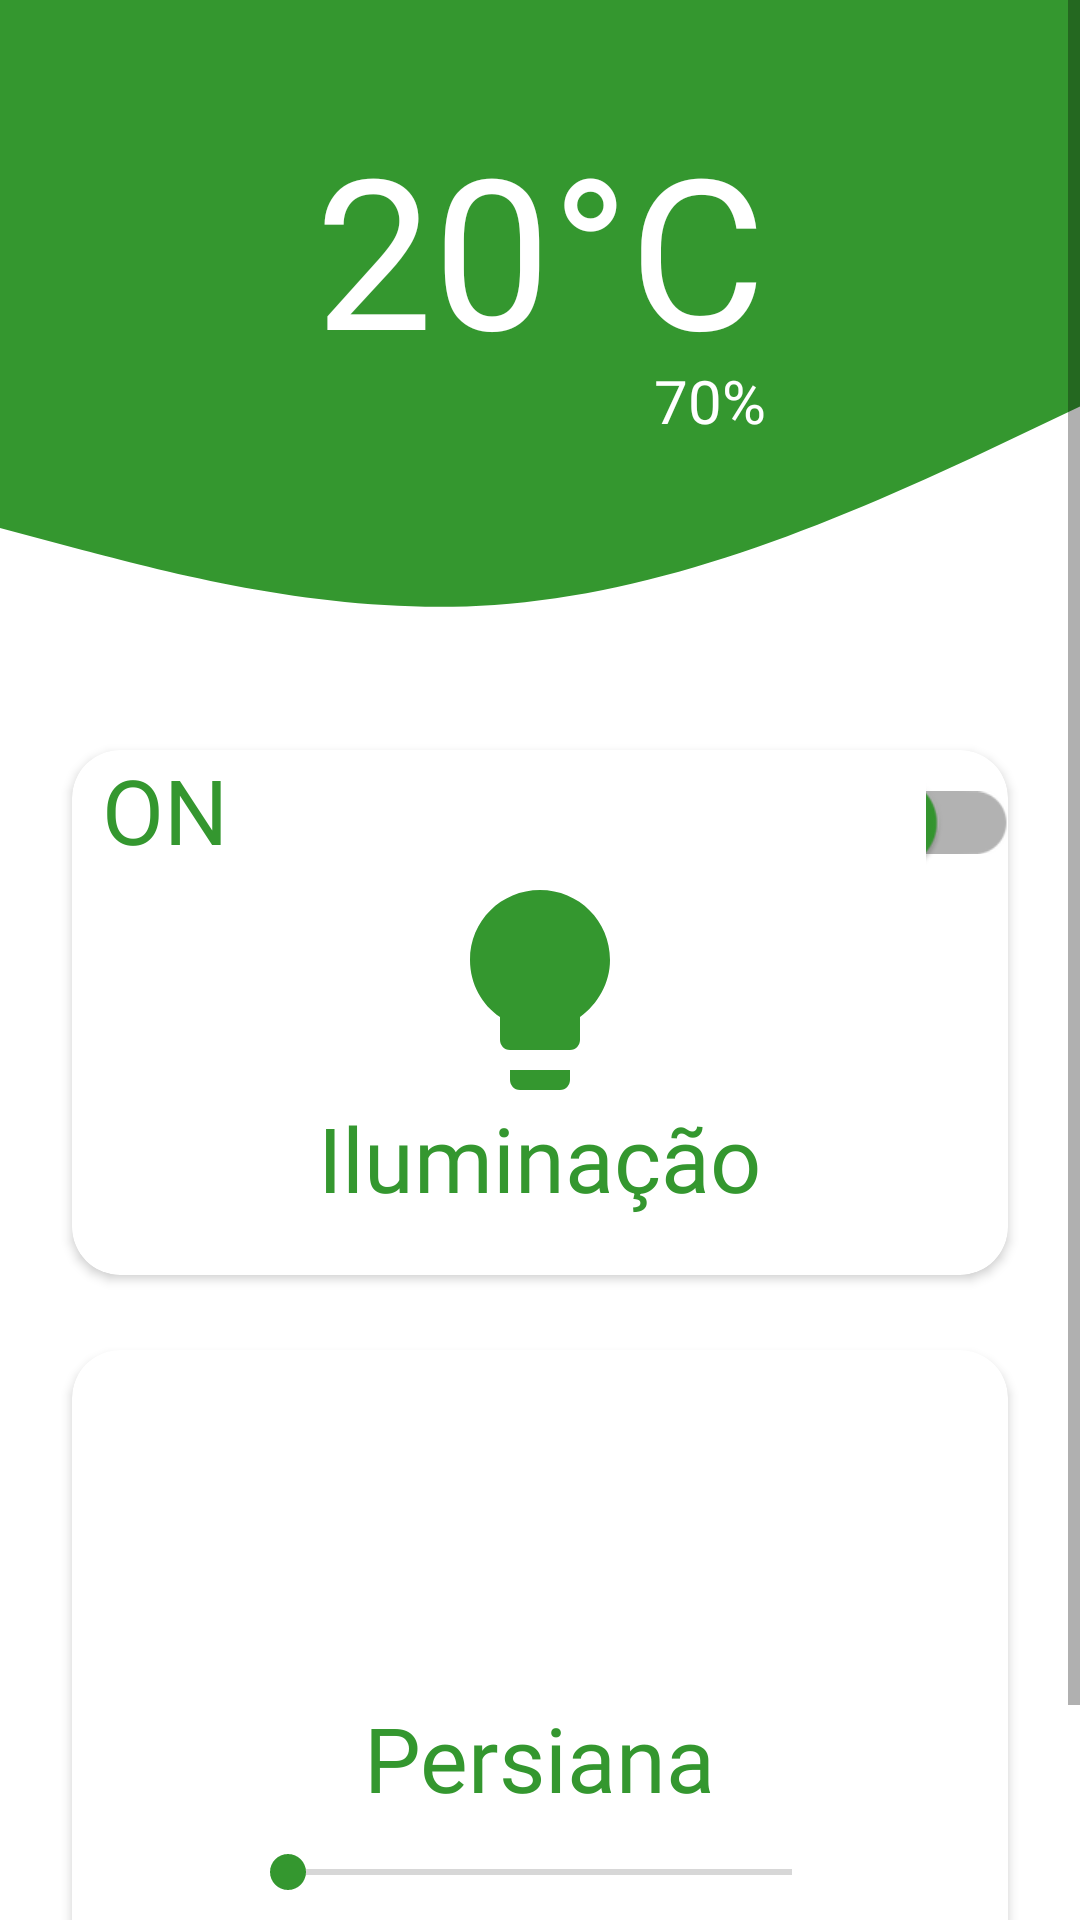

Android layout source for this screen:
<!-- AndroidManifest.xml: application theme Theme.MqttExample -->
<!-- res/layout/fragment_quarto2.xml -->
<?xml version="1.0" encoding="utf-8"?>
<ScrollView
    xmlns:android="http://schemas.android.com/apk/res/android"
    xmlns:app="http://schemas.android.com/apk/res-auto"
    xmlns:tools="http://schemas.android.com/tools"
    android:layout_width="match_parent"
    android:layout_height="wrap_content"
    android:scrollbars="vertical"
    android:fillViewport="true">

    <androidx.constraintlayout.widget.ConstraintLayout
        android:layout_width="match_parent"
        android:layout_height="wrap_content"
        tools:context=".fragments.Quarto2Fragment">

        <RelativeLayout
            android:id="@+id/relativeLayout"
            android:layout_width="match_parent"
            android:layout_height="220dp"
            android:background="@drawable/wave__1_"
            app:layout_constraintEnd_toEndOf="parent"
            app:layout_constraintHorizontal_bias="0.0"
            app:layout_constraintStart_toStartOf="parent"
            app:layout_constraintTop_toTopOf="parent" />

        <TextView
            android:id="@+id/statustemp"
            android:layout_width="wrap_content"
            android:layout_height="wrap_content"
            android:layout_marginTop="45dp"
            android:fontFamily="@font/montserrat_medium"
            android:includeFontPadding="false"
            android:text="20°C"
            android:textAllCaps="false"
            android:textColor="@color/white"
            android:textSize="70sp"
            app:layout_constraintEnd_toEndOf="parent"
            app:layout_constraintStart_toStartOf="parent"
            app:layout_constraintTop_toTopOf="parent" />

        <com.google.android.material.textview.MaterialTextView
            android:id="@+id/statushum"
            android:layout_width="wrap_content"
            android:layout_height="wrap_content"
            android:layout_marginTop="120dp"
            android:fontFamily="@font/montserrat_medium"
            android:gravity="center_vertical"
            android:text="70%"
            android:textAllCaps="false"
            android:textColor="@color/white"
            android:textSize="20sp"
            app:layout_constraintEnd_toEndOf="@+id/statustemp"
            app:layout_constraintTop_toTopOf="parent" />

        <ImageView
            android:id="@+id/imageView"
            android:layout_width="15dp"
            android:layout_height="15dp"
            android:layout_marginEnd="2dp"
            android:layout_marginBottom="8dp"
            android:background="@drawable/baseline_water_drop_24"
            android:backgroundTint="@color/white"
            app:layout_constraintBottom_toBottomOf="@+id/statushum"
            app:layout_constraintEnd_toStartOf="@+id/statushum"
            android:contentDescription="TODO" />

        <androidx.cardview.widget.CardView
            android:id="@+id/cardViewLed"
            android:layout_width="match_parent"
            android:layout_height="wrap_content"
            android:layout_marginStart="24dp"
            android:layout_marginTop="250dp"
            android:layout_marginEnd="24dp"
            android:backgroundTint="@color/white"
            app:cardCornerRadius="16dp"
            app:layout_constraintEnd_toEndOf="parent"
            app:layout_constraintStart_toEndOf="@+id/relativeLayout"
            app:layout_constraintTop_toTopOf="parent">

            <RelativeLayout
                android:layout_width="match_parent"
                android:layout_height="match_parent">

                <TextView
                    android:id="@+id/ledOnOff"
                    android:layout_width="wrap_content"
                    android:layout_height="wrap_content"
                    android:layout_marginStart="10dp"
                    android:layout_marginTop="4dp"
                    android:fontFamily="@font/montserrat_medium"
                    android:includeFontPadding="false"
                    android:text="ON"
                    android:textAllCaps="false"
                    android:textColor="@color/base_green"
                    android:textSize="30sp" />

                <androidx.appcompat.widget.SwitchCompat
                    android:id="@+id/ledSwitch"
                    android:layout_width="55dp"
                    android:layout_height="30dp"
                    android:layout_marginStart="290dp"
                    android:layout_marginTop="9dp"
                    android:scaleX="1.5"
                    android:scaleY="1.5"
                    android:textColor="@color/base_green"
                    app:thumbTint="@color/base_green" />

                <ImageView
                    android:id="@+id/ledImage"
                    android:layout_width="80dp"
                    android:layout_height="80dp"
                    android:layout_centerHorizontal="true"
                    android:layout_marginTop="40dp"
                    android:src="@drawable/baseline_lightbulb_24"
                    app:tint="@color/base_green" />

                <TextView
                    android:id="@+id/ledtextview"
                    android:layout_width="wrap_content"
                    android:layout_height="wrap_content"
                    android:layout_below="@id/ledImage"
                    android:layout_centerHorizontal="true"
                    android:fontFamily="@font/montserrat_medium"
                    android:includeFontPadding="false"
                    android:paddingBottom="20dp"
                    android:text="Iluminação"
                    android:textAllCaps="false"
                    android:textColor="@color/base_green"
                    android:textSize="30sp" />

            </RelativeLayout>
        </androidx.cardview.widget.CardView>

        <androidx.cardview.widget.CardView
            android:id="@+id/cardViewPersiana"
            android:layout_width="match_parent"
            android:layout_height="wrap_content"
            android:layout_marginStart="24dp"
            android:layout_marginTop="25dp"
            android:layout_marginEnd="24dp"
            android:layout_marginBottom="50dp"
            android:backgroundTint="@color/white"
            app:cardCornerRadius="16dp"
            app:layout_constraintBottom_toBottomOf="parent"
            app:layout_constraintEnd_toEndOf="parent"
            app:layout_constraintStart_toEndOf="@+id/relativeLayout"
            app:layout_constraintTop_toBottomOf="@+id/cardViewLed">

            <RelativeLayout
                android:id="@+id/persianaLayout"
                android:layout_width="match_parent"
                android:layout_height="match_parent"
                android:animateLayoutChanges="true">

                <ImageView
                    android:id="@+id/persianaImage"
                    android:layout_width="80dp"
                    android:layout_height="80dp"
                    android:layout_centerHorizontal="true"
                    android:layout_marginTop="40dp"
                    android:src="@drawable/baseline_window_24"
                    app:tint="@color/base_green" />

                <TextView
                    android:id="@+id/persianatextview"
                    android:layout_width="wrap_content"
                    android:layout_height="wrap_content"
                    android:layout_below="@id/persianaImage"
                    android:layout_centerHorizontal="true"
                    android:fontFamily="@font/montserrat_medium"
                    android:includeFontPadding="false"
                    android:paddingBottom="10dp"
                    android:text="Persiana"
                    android:textAllCaps="false"
                    android:textColor="@color/base_green"
                    android:textSize="30sp" />

                <SeekBar
                    android:id="@+id/seekBarPersianaInt"
                    android:layout_width="200dp"
                    android:layout_height="wrap_content"
                    android:layout_below="@+id/persianatextview"
                    android:layout_centerHorizontal="true"
                    android:max="100"
                    android:min="0"
                    android:progress="0"
                    android:progressTint="@color/base_green"
                    android:thumbTint="@color/base_green" />

                <TextView
                    android:id="@+id/persianaIntProgresso"
                    android:layout_width="wrap_content"
                    android:layout_height="wrap_content"
                    android:layout_below="@id/seekBarPersianaInt"
                    android:layout_alignStart="@id/seekBarPersianaInt"
                    android:fontFamily="sans-serif"
                    android:includeFontPadding="false"
                    android:paddingBottom="20dp"
                    android:text=""
                    android:textAllCaps="false"
                    android:textColor="@color/base_green"
                    android:textSize="15sp"
                    android:visibility="invisible" />

            </RelativeLayout>
        </androidx.cardview.widget.CardView>


    </androidx.constraintlayout.widget.ConstraintLayout>
</ScrollView>
<!-- resources referenced by this layout -->
<resources>
  <color name="base_green">#34972F</color>
  <color name="white">#FFFFFFFF</color>
  <!-- drawable baseline_lightbulb_24 (drawable) -->
  <vector android:height="50dp" android:tint="#000000"
      android:viewportHeight="24" android:viewportWidth="24"
      android:width="50dp" xmlns:android="http://schemas.android.com/apk/res/android">
      <path android:fillColor="@android:color/white" android:pathData="M9,21c0,0.5 0.4,1 1,1h4c0.6,0 1,-0.5 1,-1v-1L9,20v1zM12,2C8.1,2 5,5.1 5,9c0,2.4 1.2,4.5 3,5.7L8,17c0,0.5 0.4,1 1,1h6c0.6,0 1,-0.5 1,-1v-2.3c1.8,-1.3 3,-3.4 3,-5.7 0,-3.9 -3.1,-7 -7,-7z"/>
  </vector>
  <!-- drawable wave__1_ (drawable) -->
  <vector xmlns:android="http://schemas.android.com/apk/res/android"
      android:width="1440dp"
      android:height="320dp"
      android:viewportWidth="450"
      android:viewportHeight="320">
    <path
        android:pathData="M0,256L34.3,266.7C68.6,277 137,299 206,293.3C274.3,288 343,256 411,218.7C480,181 549,139 617,122.7C685.7,107 754,117 823,144C891.4,171 960,213 1029,192C1097.1,171 1166,85 1234,64C1302.9,43 1371,85 1406,106.7L1440,128L1440,0L1405.7,0C1371.4,0 1303,0 1234,0C1165.7,0 1097,0 1029,0C960,0 891,0 823,0C754.3,0 686,0 617,0C548.6,0 480,0 411,0C342.9,0 274,0 206,0C137.1,0 69,0 34,0L0,0Z"
        android:fillColor="#34972f"/>
  </vector>
  <style name="Theme.MqttExample" parent="Theme.MaterialComponents.DayNight.DarkActionBar">
          
          <item name="colorPrimary">@color/base_green</item>
          <item name="colorPrimaryVariant">@color/base_green</item>
          <item name="colorOnPrimary">@color/white</item>
          
          <item name="colorSecondary">@color/black</item>
          <item name="colorSecondaryVariant">@color/black</item>
          <item name="colorOnSecondary">@color/white</item>
          
          <item name="android:windowTranslucentStatus">false</item>
  
          <item name="android:statusBarColor">@android:color/transparent</item>
          
      </style>
  <color name="black">#FF000000</color>
</resources>
